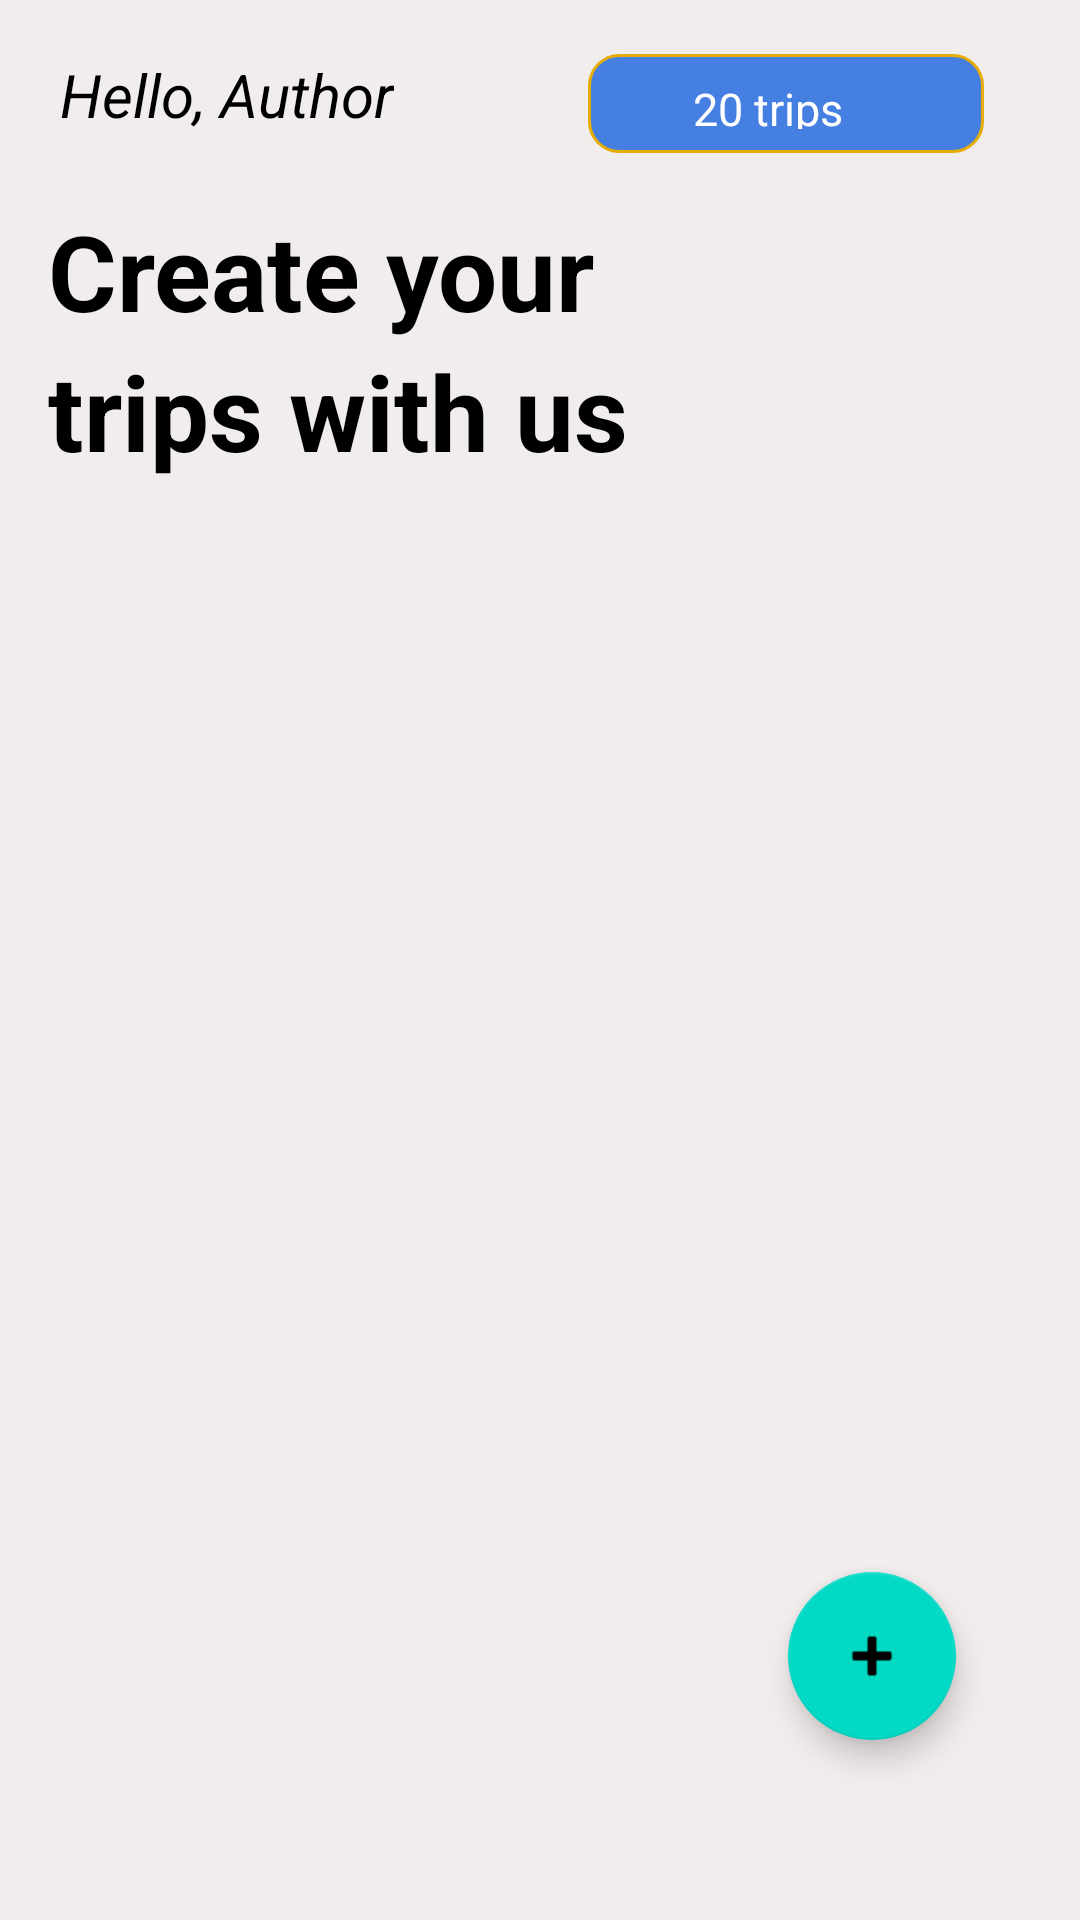

Produce the Android XML layout that renders to this screen, including the resource entries it uses.
<!-- AndroidManifest.xml: application theme Theme.New_Trip -->
<!-- res/layout/fragment_list_trip.xml -->
<?xml version="1.0" encoding="utf-8"?>
<androidx.coordinatorlayout.widget.CoordinatorLayout
    xmlns:android="http://schemas.android.com/apk/res/android"
    xmlns:app="http://schemas.android.com/apk/res-auto"
    xmlns:tools="http://schemas.android.com/tools"
    android:layout_width="match_parent"
    android:layout_height="match_parent"
    tools:context=".MainActivity"
    android:background="#F2EDED">

    <androidx.constraintlayout.widget.ConstraintLayout
        android:id="@+id/constraint_1"
        android:layout_width="match_parent"
        android:layout_height="match_parent">

        <androidx.appcompat.widget.Toolbar
            android:id="@+id/toolbar"
            android:layout_width="match_parent"
            android:layout_height="55dp"
            android:layout_marginTop="4dp"
            app:layout_constraintEnd_toEndOf="parent"
            app:layout_constraintHorizontal_bias="0.0"
            app:layout_constraintStart_toStartOf="parent"
            app:layout_constraintTop_toTopOf="parent"

            >

            <androidx.constraintlayout.widget.ConstraintLayout
                android:layout_width="match_parent"
                android:layout_height="match_parent">


                <TextView
                    android:id="@+id/hello_color"
                    android:layout_width="wrap_content"
                    android:layout_height="wrap_content"
                    android:layout_marginStart="4dp"
                    android:text="@string/hello_author"
                    android:textColor="@color/black"

                    android:textSize="20sp"
                    android:textStyle="italic"
                    app:layout_constraintBottom_toBottomOf="parent"
                    app:layout_constraintStart_toStartOf="parent"
                    app:layout_constraintTop_toTopOf="parent" />

                <TextView
                    android:id="@+id/tv_count"
                    android:layout_width="132dp"
                    android:layout_height="33dp"
                    android:layout_marginEnd="32dp"
                    android:background="@drawable/btn_stroke"
                    android:paddingStart="35dp"
                    android:text="20 trips"
                    android:textColor="@color/white"
                    android:textSize="15sp"
                    app:layout_constraintBottom_toBottomOf="@+id/hello_color"
                    app:layout_constraintEnd_toEndOf="parent"
                    app:layout_constraintTop_toTopOf="@+id/hello_color"
                    app:layout_constraintVertical_bias="0.0" />


            </androidx.constraintlayout.widget.ConstraintLayout>
        </androidx.appcompat.widget.Toolbar>


        <TextView
            android:id="@+id/create_your_text"
            android:layout_width="wrap_content"
            android:layout_height="wrap_content"
            android:layout_marginStart="16dp"
            android:layout_marginTop="8dp"
            android:text="@string/create_your"
            android:textColor="@color/black"
            android:textSize="35sp"
            android:textStyle="bold"
            app:layout_constraintRight_toRightOf="parent"
            app:layout_constraintStart_toStartOf="parent"
            app:layout_constraintTop_toBottomOf="@id/toolbar" />

        <TextView
            android:id="@+id/trip_with_us"
            android:layout_width="wrap_content"
            android:layout_height="wrap_content"
            android:text="@string/trip_with_us"
            android:textColor="@color/black"
            android:textSize="35dp"
            android:textStyle="bold"
            app:layout_constraintRight_toRightOf="@id/create_your_text"
            app:layout_constraintStart_toStartOf="@id/create_your_text"
            app:layout_constraintTop_toBottomOf="@id/create_your_text"
            tools:layout_editor_absoluteX="16dp"
            tools:layout_editor_absoluteY="106dp" />


        <androidx.recyclerview.widget.RecyclerView
            android:id="@+id/rv"
            android:layout_width="match_parent"
            android:layout_height="wrap_content"
            app:layoutManager="androidx.recyclerview.widget.LinearLayoutManager"
            app:layout_constraintEnd_toEndOf="parent"
            app:layout_constraintHorizontal_bias="0.0"
            app:layout_constraintStart_toStartOf="parent"
            app:layout_constraintTop_toBottomOf="@+id/trip_with_us"
            tools:listitem="@layout/item_list" />

        <com.google.android.material.floatingactionbutton.FloatingActionButton
            android:id="@+id/floatingActionButton2"
            android:layout_width="wrap_content"
            android:layout_height="wrap_content"
            android:layout_marginBottom="60dp"
            android:clickable="true"
            app:layout_constraintBottom_toBottomOf="parent"
            app:layout_constraintEnd_toEndOf="parent"
            app:layout_constraintHorizontal_bias="0.864"
            app:layout_constraintStart_toStartOf="parent"

            app:layout_constraintVertical_bias="0.975"
            app:srcCompat="@android:drawable/ic_input_add" />

    </androidx.constraintlayout.widget.ConstraintLayout>


</androidx.coordinatorlayout.widget.CoordinatorLayout>
<!-- res/layout/item_list.xml (included above) -->
<?xml version="1.0" encoding="utf-8"?>
<androidx.cardview.widget.CardView xmlns:android="http://schemas.android.com/apk/res/android"
    xmlns:app="http://schemas.android.com/apk/res-auto"
    android:id="@+id/cardView"
    android:layout_width="match_parent"
    android:layout_height="wrap_content"
    android:layout_margin="10dp"
    app:cardCornerRadius="10dp"
    app:cardElevation="10dp"
    app:layout_constraintRight_toRightOf="parent"
    app:layout_constraintStart_toStartOf="parent"
    app:layout_constraintTop_toTopOf="parent">

    <androidx.constraintlayout.widget.ConstraintLayout
        android:layout_width="match_parent"
        android:layout_height="wrap_content"
        android:padding="10dp"
        android:background="#F2F1F1">


        <TextView
            android:id="@+id/depature_rv"
            android:layout_width="61dp"
            android:layout_height="24dp"
            android:layout_marginLeft="16dp"
            android:layout_marginTop="8dp"
            android:text="@string/Lagos"
            android:textColor="@color/black"
            app:layout_constraintLeft_toLeftOf="parent"
            app:layout_constraintTop_toTopOf="parent" />

        <ImageView
            android:id="@+id/plane_image"
            android:layout_width="22dp"
            android:layout_height="20dp"
            android:layout_marginTop="4dp"
            android:layout_marginRight="184dp"
            android:rotation="90"
            android:src="@drawable/ic_baseline_airplane"

            app:layout_constraintRight_toRightOf="parent"
            app:layout_constraintTop_toTopOf="@id/depature_rv" />

        <TextView
            android:id="@+id/destination_rv"
            android:layout_width="wrap_content"
            android:layout_height="wrap_content"
            android:layout_marginStart="90dp"
            android:text="@string/london"
            android:textColor="@color/black"
            android:textStyle="bold"
            app:layout_constraintBottom_toBottomOf="@id/plane_image"
            app:layout_constraintEnd_toEndOf="parent"
            app:layout_constraintHorizontal_bias="0.544"
            app:layout_constraintStart_toStartOf="@id/plane_image"
            app:layout_constraintTop_toTopOf="@id/plane_image"
            app:layout_constraintVertical_bias="1.0" />

        <TextView
            android:id="@+id/departure_date_rv"
            android:layout_width="wrap_content"
            android:layout_height="wrap_content"
            android:layout_marginTop="8dp"
            android:text="Mon, 23 2020"
            app:layout_constraintEnd_toEndOf="@+id/depature_rv"
            app:layout_constraintHorizontal_bias="0.0"
            app:layout_constraintStart_toStartOf="@+id/depature_rv"
            app:layout_constraintTop_toBottomOf="@+id/depature_rv" />

        <TextView
            android:id="@+id/depature_time_rv"
            android:layout_width="60dp"
            android:layout_height="22dp"
            android:text="12:24pm"
            app:layout_constraintEnd_toEndOf="@+id/departure_date_rv"
            app:layout_constraintHorizontal_bias="0.04"
            app:layout_constraintStart_toStartOf="@+id/departure_date_rv"
            app:layout_constraintTop_toBottomOf="@+id/departure_date_rv" />

        <TextView
            android:id="@+id/trip_type_rv"
            android:layout_width="wrap_content"
            android:layout_height="wrap_content"
            android:layout_marginTop="4dp"
            android:background="@drawable/btn_stroke_business"
            android:padding="2dp"
            android:text="Business"
            android:textAlignment="center"
            android:textColor="@color/white"
            android:textStyle="bold"
            app:layout_constraintEnd_toEndOf="@+id/depature_time_rv"
            app:layout_constraintHorizontal_bias="0.0"
            app:layout_constraintStart_toStartOf="@+id/depature_time_rv"
            app:layout_constraintTop_toBottomOf="@+id/depature_time_rv" />

        <ImageView
            android:id="@+id/rv_menu"
            android:layout_width="16dp"
            android:layout_height="16dp"
            android:background="@drawable/ic_baseline_vert"
            android:text="Button"
            app:layout_constraintEnd_toEndOf="@+id/destination_time_rv"
            app:layout_constraintHorizontal_bias="1.0"
            app:layout_constraintStart_toStartOf="@+id/destination_time_rv"
            app:layout_constraintTop_toTopOf="@+id/trip_type_rv" />

        <TextView
            android:id="@+id/destination_date_rv"
            android:layout_width="wrap_content"
            android:layout_height="wrap_content"
            android:layout_marginTop="8dp"
            android:text="Mon,24 2020"
            app:layout_constraintEnd_toEndOf="@+id/destination_rv"
            app:layout_constraintHorizontal_bias="0.529"
            app:layout_constraintStart_toStartOf="@+id/destination_rv"
            app:layout_constraintTop_toBottomOf="@+id/depature_rv" />

        <TextView
            android:id="@+id/destination_time_rv"
            android:layout_width="wrap_content"
            android:layout_height="wrap_content"
            android:text="1:24pm"
            app:layout_constraintEnd_toEndOf="@+id/destination_date_rv"
            app:layout_constraintHorizontal_bias="0.97"
            app:layout_constraintStart_toStartOf="@+id/destination_date_rv"
            app:layout_constraintTop_toTopOf="@+id/depature_time_rv" />

    </androidx.constraintlayout.widget.ConstraintLayout>


</androidx.cardview.widget.CardView>
<!-- resources referenced by this layout -->
<resources>
  <color name="black">#FF000000</color>
  <color name="white">#FFFFFFFF</color>
  <!-- drawable btn_stroke (drawable) -->
  <?xml version="1.0" encoding="utf-8"?>
  <selector xmlns:android="http://schemas.android.com/apk/res/android">
      <item>
          <shape android:shape="rectangle">
              <solid android:color="@color/blue"/>
              <stroke android:color="@color/troppy" android:width="1dp"/>
              <corners android:radius="10dp"/>
              <padding
                  android:top="8dp"
                  android:bottom="8dp"
                  android:left="32dp"
                  android:right="32dp"/>
          </shape>
      </item>
  
  </selector>
  <!-- drawable btn_stroke_business (drawable) -->
  <?xml version="1.0" encoding="utf-8"?>
  <selector xmlns:android="http://schemas.android.com/apk/res/android">
      <item>
          <shape android:shape="rectangle">
              <solid android:color="@color/purple_700"/>
              <stroke android:color="@color/purple_700" android:width="1dp"/>
              <corners android:radius="5dp"/>
              <padding
                  android:top="8dp"
                  android:bottom="8dp"
                  android:left="50dp"
                  android:right="100dp"/>
          </shape>
      </item>
  
  </selector>
  <!-- drawable ic_baseline_airplane (drawable) -->
  <vector android:autoMirrored="true" android:height="24dp"
      android:tint="#484848" android:viewportHeight="24"
      android:viewportWidth="24" android:width="24dp" xmlns:android="http://schemas.android.com/apk/res/android">
      <path android:fillColor="@android:color/white" android:pathData="M22,16v-2l-8.5,-5V3.5C13.5,2.67 12.83,2 12,2s-1.5,0.67 -1.5,1.5V9L2,14v2l8.5,-2.5V19L8,20.5L8,22l4,-1l4,1l0,-1.5L13.5,19v-5.5L22,16z"/>
  </vector>
  <string name="Lagos">Lagos</string>
  <string name="create_your">Create your  </string>
  <string name="hello_author">Hello, Author</string>
  <string name="london">London</string>
  <string name="trip_with_us">trips with us </string>
  <style name="Theme.New_Trip" parent="Theme.MaterialComponents.DayNight.NoActionBar">
          
          <item name="colorPrimary">@color/purple_500</item>
          <item name="colorPrimaryVariant">@color/purple_700</item>
          <item name="colorOnPrimary">@color/white</item>
          
          <item name="colorSecondary">@color/teal_200</item>
          <item name="colorSecondaryVariant">@color/teal_700</item>
          <item name="colorOnSecondary">@color/black</item>
          
          <item name="android:statusBarColor" tools:targetApi="l">?attr/colorPrimaryVariant</item>
          
      </style>
  <color name="blue">#457FE2</color>
  <color name="troppy">#E4AC04</color>
  <color name="purple_700">#FF3700B3</color>
  <color name="purple_500">#FF6200EE</color>
  <color name="teal_200">#FF03DAC5</color>
  <color name="teal_700">#FF018786</color>
</resources>
